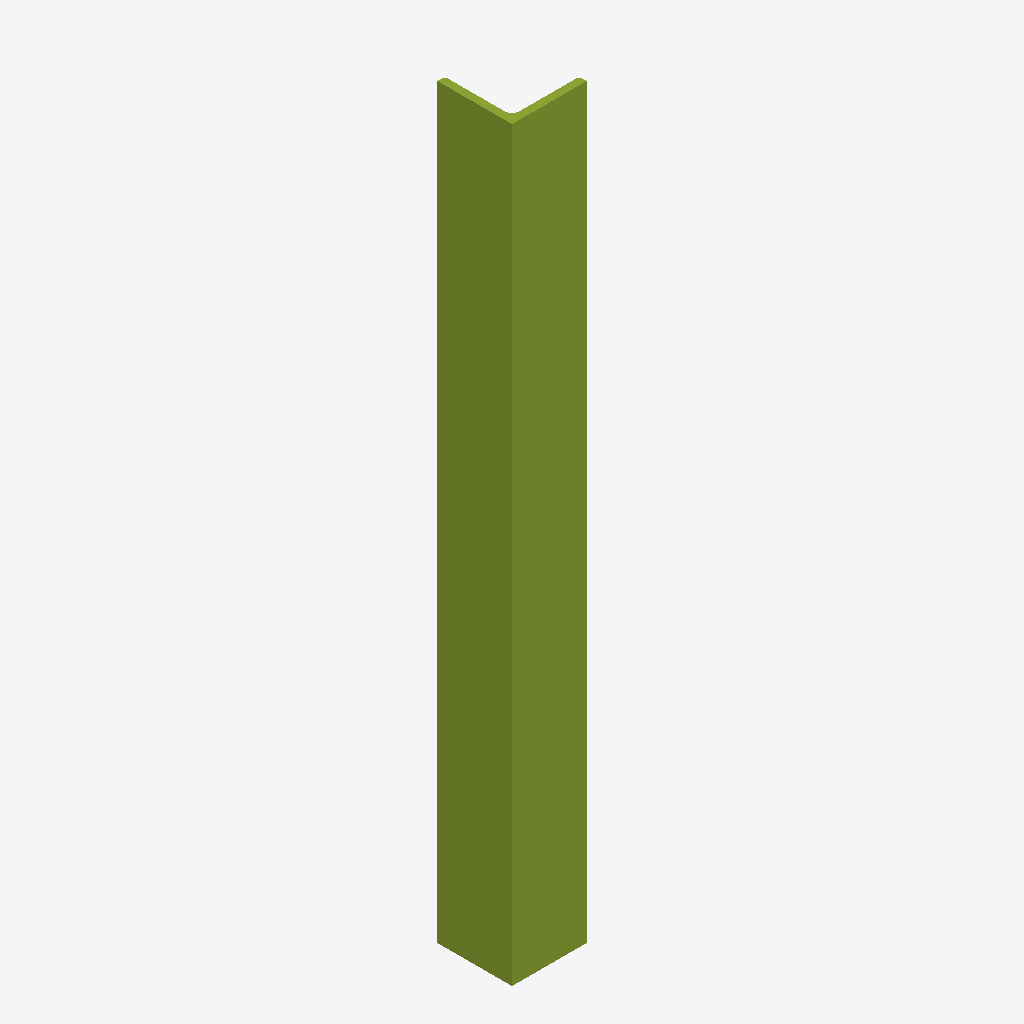
Isometric view of an IFC building model (IFC-SPF (STEP), schema IFC4, length unit millimetre), seen from the south-west, elements coloured by IFC class: 1 member (olive).
Extent 0.1 m × 0.1 m × 1.0 m (x, y, z). Storeys (1): Level 0 at 0.00 m. Elements (1): 1 IfcMember.

HEADER;
FILE_DESCRIPTION(('synthetic: an IfcLShapeProfileDef 100x100x10, fillet 10, edge radius 5, extruded 1000'),'2;1');
FILE_NAME('lshape_fillet','2026-01-01T00:00:00',(''),(''),'hand-written','bimble golden','');
FILE_SCHEMA(('IFC4'));
ENDSEC;
DATA;
#7=IFCPROJECT('2T2cLshapeFillet000001',$,'lshape_fillet project',$,$,$,$,(#6),#3);
#14=IFCBUILDINGSTOREY('2T2cLshapeFillet000004',$,'Level 0',$,$,#8,$,$,.ELEMENT.,0.0);
#37=IFCMEMBER('2T2cLshapeFillet000010',$,'lshape_fillet',$,$,#8,#33,$,$);
ENDSEC;
